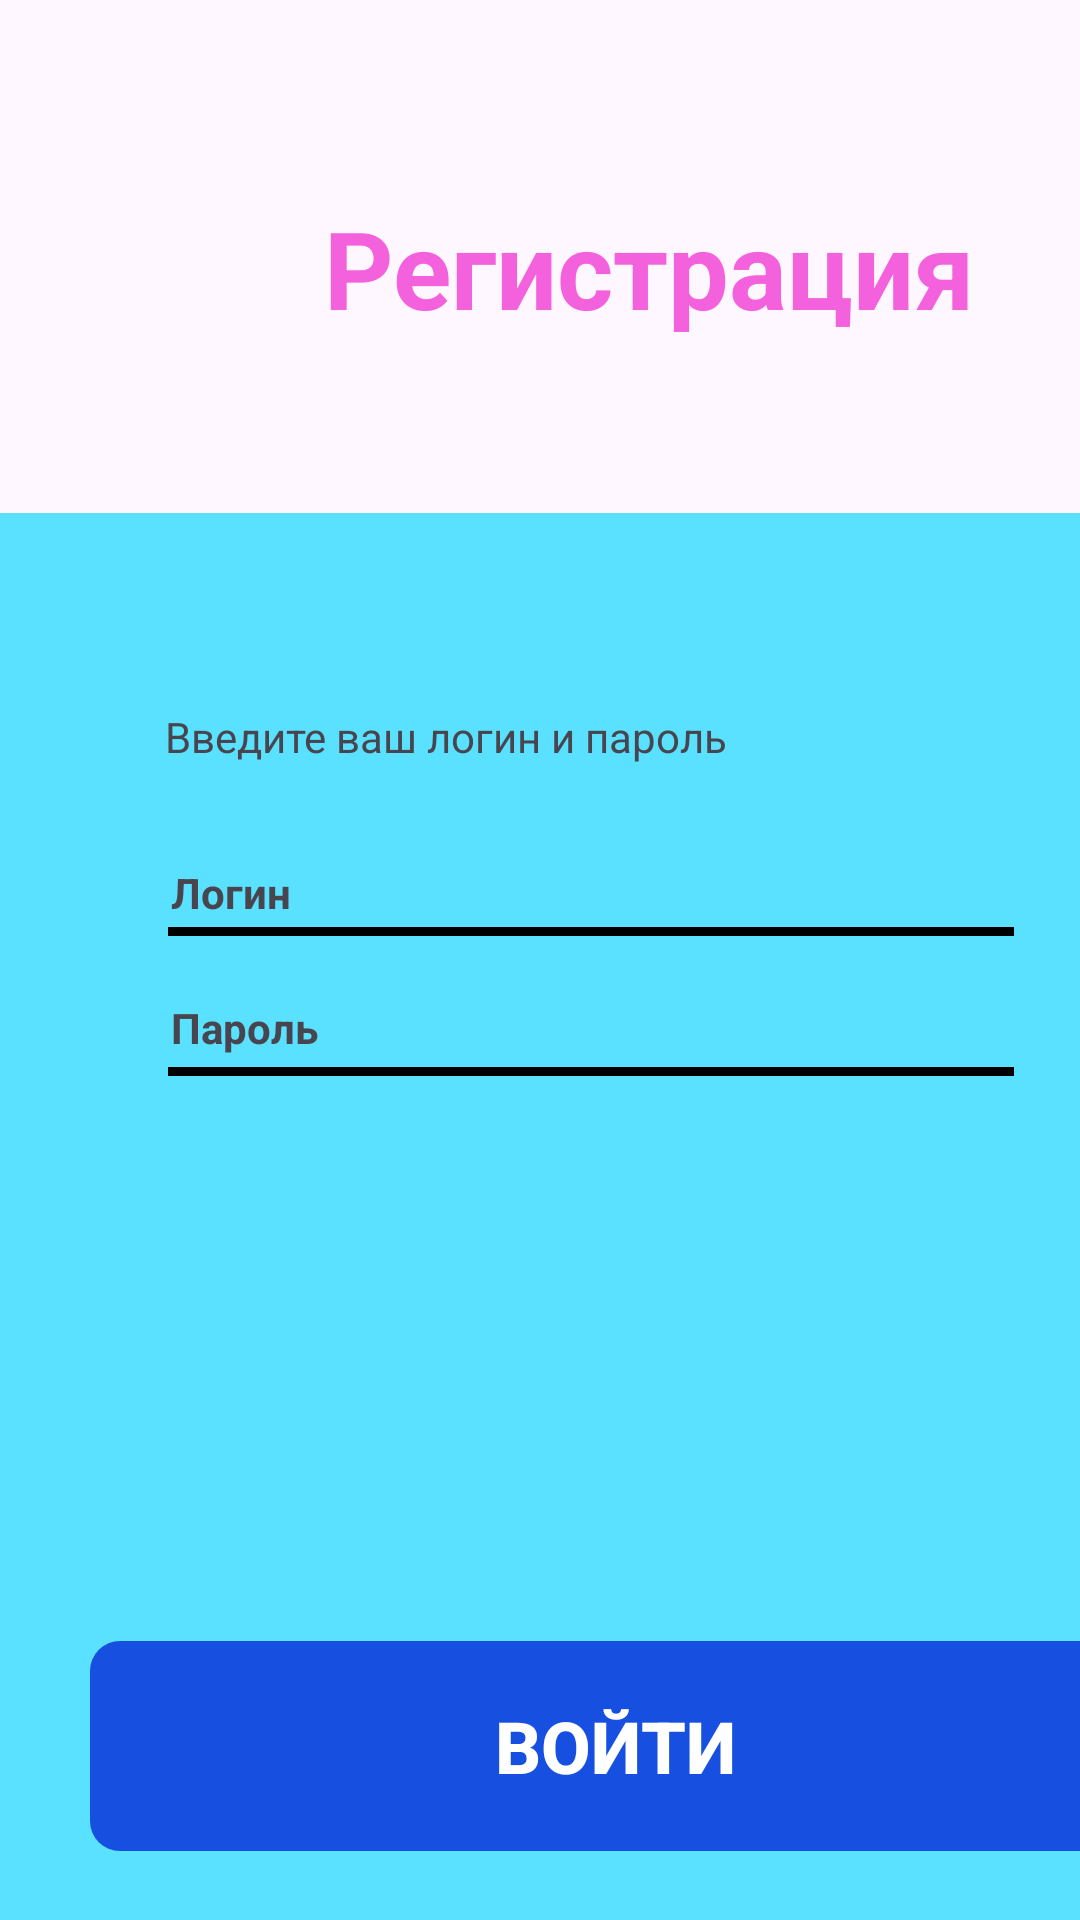

Reconstruct the res/layout file that produces this screen, plus the resources it refers to.
<!-- AndroidManifest.xml: application theme Theme.SolihovMD_PR31_03 -->
<!-- res/layout/activity_flat_bank.xml -->
<?xml version="1.0" encoding="utf-8"?>
<LinearLayout xmlns:android="http://schemas.android.com/apk/res/android"
    xmlns:app="http://schemas.android.com/apk/res-auto"
    xmlns:tools="http://schemas.android.com/tools"
    android:layout_width="431dp"
    android:layout_height="731dp"
    tools:context=".MainActivity"
    android:orientation="vertical">

    <LinearLayout
        android:layout_width="wrap_content"
        android:layout_height="wrap_content"
        android:orientation="horizontal">
        <ImageView
            android:layout_marginTop="75dp"
            android:layout_marginLeft="40dp"
            android:layout_width="40dp"
            android:layout_height="45dp"
            android:background="@drawable/fen"
            />
    <TextView
        android:layout_width="305dp"
        android:layout_height="65dp"
        android:text="@string/Reg"
        android:layout_marginTop="65dp"
        android:layout_marginLeft="28dp"
        android:layout_marginRight="43dp"
        android:textStyle="bold"
        android:textSize="36sp"
        android:textColor="@color/pink"
        app:layout_constraintStart_toStartOf="parent"
        app:layout_constraintTop_toTopOf="parent" />
    </LinearLayout>

    <LinearLayout
        android:layout_width="411dp"
        android:layout_height="519dp"
        android:layout_marginTop="41dp"
        android:background="@color/lightblue"
        android:orientation="vertical"
        android:backgroundTint="@drawable/shadow"
        >

        <TextView
            android:layout_width="283dp"
            android:layout_height="38dp"
            android:layout_marginLeft="55dp"
            android:layout_marginTop="65dp"
            android:text="@string/text"
            android:textSize="14sp"
            app:layout_constraintStart_toStartOf="parent"
            app:layout_constraintTop_toTopOf="parent" />

        <LinearLayout
            android:layout_width="282dp"
            android:layout_height="31dp"
            android:layout_marginLeft="56dp"
            android:layout_marginTop="14dp"
            android:orientation="vertical">

            <TextView
                android:layout_width="80dp"
                android:layout_height="21.14dp"
                android:layout_marginLeft="1dp"
                android:text="@string/Login"
                android:textSize="14sp"
                android:textStyle="bold"
                app:layout_constraintStart_toStartOf="parent"
                app:layout_constraintTop_toTopOf="parent" />

            <EditText
                android:layout_width="282dp"
                android:layout_height="3dp"
                android:background="@color/black"
                android:textSize="14sp"
                android:textStyle="bold" />
        </LinearLayout>

        <LinearLayout
            android:layout_width="282dp"
            android:layout_height="31dp"
            android:layout_marginLeft="56dp"
            android:layout_marginTop="14dp"
            android:orientation="vertical">

            <TextView
                android:layout_width="80dp"
                android:layout_height="22.68dp"
                android:layout_marginLeft="1dp"
                android:text="@string/Password"
                android:textSize="14sp"
                android:textStyle="bold"
                app:layout_constraintStart_toStartOf="parent"
                app:layout_constraintTop_toTopOf="parent" />

            <EditText
                android:layout_width="282dp"
                android:layout_height="3dp"
                android:background="@color/black"
                android:textSize="14sp"
                android:textStyle="bold" />
        </LinearLayout>

        <androidx.appcompat.widget.AppCompatButton
            android:layout_width="350dp"
            android:layout_height="70dp"
            android:layout_marginLeft="30dp"
            android:layout_marginTop="183.05dp"
            android:background="@drawable/radius"
            android:backgroundTint="@color/blue"
            android:text="@string/Vhod"
            android:textColor="@color/white"
            android:textSize="24sp"
            android:textStyle="bold"></androidx.appcompat.widget.AppCompatButton>
    </LinearLayout>

</LinearLayout>
<!-- resources referenced by this layout -->
<resources>
  <color name="black">#000000</color>
  <color name="blue">#1750E0</color>
  <color name="lightblue">#59E1FF</color>
  <color name="pink">#F461DD</color>
  <color name="white">#FFFFFF</color>
  <!-- drawable radius (drawable) -->
  <?xml version="1.0" encoding="utf-8"?>
  
  <shape xmlns:android="http://schemas.android.com/apk/res/android">
  <corners android:radius="10dp"></corners>
  </shape>
  <!-- drawable shadow (drawable) -->
  <?xml version="1.0" encoding="utf-8"?>
  
  <layer-list xmlns:android="http://schemas.android.com/apk/res/android">
  
      <item android:top="0dp" android:left="0dp" android:bottom="4dp" android:right="0dp">
          <shape android:shape="rectangle">
              <solid android:color="@color/gray">
              </solid>
              <corners android:radius="0dp"/>
          </shape>
      </item>
  </layer-list>
  <string name="Login">Логин</string>
  <string name="Password">Пароль</string>
  <string name="Reg">Регистрация</string>
  <string name="Vhod">Войти</string>
  <string name="text">Введите ваш логин и пароль</string>
  <style name="Theme.SolihovMD_PR31_03" parent="Base.Theme.SolihovMD_PR31_03" />
  <color name="gray">#40000000</color>
  <style name="Base.Theme.SolihovMD_PR31_03" parent="Theme.Material3.DayNight.NoActionBar">
          
          
      </style>
</resources>
